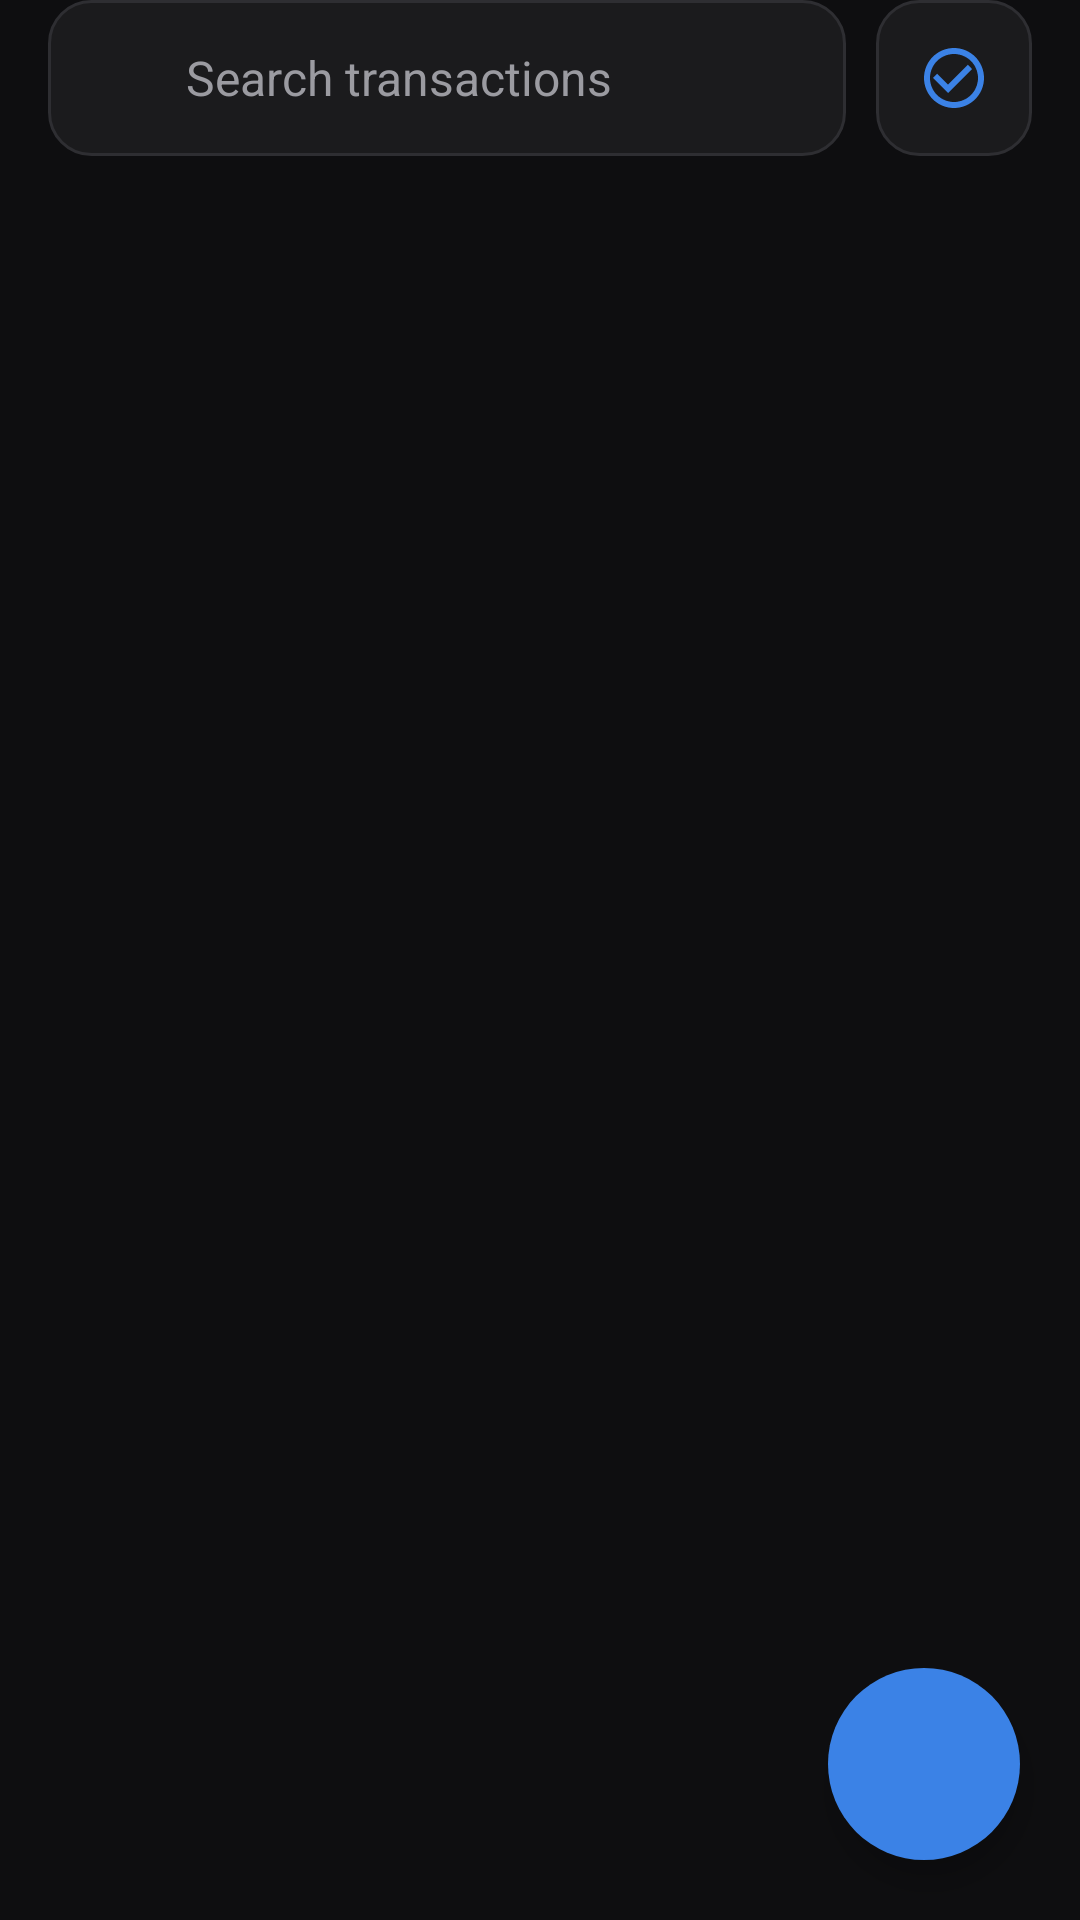

This screen was rendered from an Android layout file. Write that file and the resources it references.
<!-- AndroidManifest.xml: application theme Theme.MyApplication -->
<!-- res/layout/fragment_transactions.xml -->
<?xml version="1.0" encoding="utf-8"?>
<LinearLayout xmlns:android="http://schemas.android.com/apk/res/android"
    xmlns:app="http://schemas.android.com/apk/res-auto"
    android:layout_width="match_parent"
    android:layout_height="match_parent"
    android:orientation="vertical">

    <LinearLayout
        android:id="@+id/txnHeader"
        android:layout_width="match_parent"
        android:layout_height="wrap_content"
        android:orientation="vertical"
        android:paddingStart="16dp"
        android:paddingEnd="16dp">

        <LinearLayout
            android:layout_width="match_parent"
            android:layout_height="wrap_content"
            android:gravity="center_vertical"
            android:orientation="horizontal">

            <LinearLayout
                android:layout_width="0dp"
                android:layout_height="52dp"
                android:layout_weight="1"
                android:background="@drawable/bg_pill"
                android:gravity="center_vertical"
                android:orientation="horizontal"
                android:paddingStart="14dp"
                android:paddingEnd="14dp">

                <ImageView
                    android:layout_width="22dp"
                    android:layout_height="22dp"
                    android:src="@drawable/ic_search"
                    app:tint="@color/fin_text_dim" />

                <EditText
                    android:id="@+id/txnSearch"
                    android:layout_width="match_parent"
                    android:layout_height="match_parent"
                    android:background="@null"
                    android:hint="Search transactions"
                    android:imeOptions="actionSearch"
                    android:inputType="text"
                    android:maxLines="1"
                    android:paddingStart="10dp"
                    android:textColor="@color/fin_text"
                    android:textColorHint="@color/fin_text_dim"
                    android:textSize="16sp" />
            </LinearLayout>

            <ImageButton
                android:id="@+id/txnSelect"
                android:layout_width="52dp"
                android:layout_height="52dp"
                android:layout_marginStart="10dp"
                android:background="@drawable/bg_pill"
                android:contentDescription="Select"
                android:src="@drawable/ic_check_circle"
                app:tint="@color/fin_blue" />
        </LinearLayout>

        <FrameLayout
            android:id="@+id/txnFilterHolder"
            android:layout_width="match_parent"
            android:layout_height="wrap_content"
            android:layout_marginTop="12dp" />

        <FrameLayout
            android:id="@+id/txnPeriodHolder"
            android:layout_width="match_parent"
            android:layout_height="wrap_content"
            android:layout_marginTop="12dp" />
    </LinearLayout>

    <FrameLayout
        android:layout_width="match_parent"
        android:layout_height="0dp"
        android:layout_weight="1">

        <androidx.recyclerview.widget.RecyclerView
            android:id="@+id/txnList"
            android:layout_width="match_parent"
            android:layout_height="match_parent"
            android:clipToPadding="false"
            android:paddingBottom="96dp" />

        <TextView
            android:id="@+id/txnEmpty"
            android:layout_width="match_parent"
            android:layout_height="wrap_content"
            android:layout_gravity="center"
            android:gravity="center"
            android:padding="32dp"
            android:text="No transactions here."
            android:textColor="@color/fin_text_dim"
            android:textSize="16sp"
            android:visibility="gone" />

        <ImageButton
            android:id="@+id/txnFab"
            android:layout_width="64dp"
            android:layout_height="64dp"
            android:layout_gravity="bottom|end"
            android:layout_margin="20dp"
            android:background="@drawable/bg_fab"
            android:contentDescription="Add transaction"
            android:elevation="6dp"
            android:src="@drawable/ic_add"
            app:tint="@color/white" />
    </FrameLayout>
</LinearLayout>
<!-- resources referenced by this layout -->
<resources>
  <color name="fin_blue">#FF3B82E6</color>
  <color name="fin_text">#FFFFFFFF</color>
  <color name="fin_text_dim">#FF9B9BA1</color>
  <color name="white">#FFFFFFFF</color>
  <!-- drawable bg_fab (drawable) -->
  <?xml version="1.0" encoding="utf-8"?>
  <shape xmlns:android="http://schemas.android.com/apk/res/android" android:shape="oval">
      <solid android:color="@color/fin_blue" />
  </shape>
  <!-- drawable bg_pill (drawable) -->
  <?xml version="1.0" encoding="utf-8"?>
  <shape xmlns:android="http://schemas.android.com/apk/res/android" android:shape="rectangle">
      <solid android:color="@color/fin_surface" />
      <corners android:radius="14dp" />
      <stroke android:width="1dp" android:color="@color/fin_stroke" />
  </shape>
  <!-- drawable ic_check_circle (drawable) -->
  <?xml version="1.0" encoding="utf-8"?>
  <vector xmlns:android="http://schemas.android.com/apk/res/android" android:width="24dp" android:height="24dp" android:viewportWidth="24" android:viewportHeight="24">
      <path android:fillColor="#FFFFFFFF" android:pathData="M16.59,7.58L10,14.17l-3.59,-3.58L5,12l5,5 8,-8zM12,2C6.48,2 2,6.48 2,12s4.48,10 10,10 10,-4.48 10,-10S17.52,2 12,2zM12,20c-4.42,0 -8,-3.58 -8,-8s3.58,-8 8,-8 8,3.58 8,8 -3.58,8 -8,8z" />
  </vector>
  <style name="Theme.MyApplication" parent="Base.Theme.MyApplication" />
  <color name="fin_surface">#FF1B1B1D</color>
  <color name="fin_stroke">#FF2E2E32</color>
  <style name="Base.Theme.MyApplication" parent="Theme.Material3.Dark.NoActionBar">
          <item name="colorPrimary">@color/fin_blue</item>
          <item name="colorOnPrimary">@color/white</item>
          <item name="colorSurface">@color/fin_surface</item>
          <item name="colorOnSurface">@color/fin_text</item>
          <item name="colorSurfaceVariant">@color/fin_surface_alt</item>
          <item name="colorOnSurfaceVariant">@color/fin_text_dim</item>
          <item name="colorOutline">@color/fin_stroke</item>
          <item name="android:colorBackground">@color/fin_bg</item>
          <item name="android:windowBackground">@color/fin_bg</item>
          <item name="android:statusBarColor">@color/fin_bg</item>
          <item name="android:navigationBarColor">@color/fin_nav</item>
          <item name="android:textColorPrimary">@color/fin_text</item>
          <item name="android:textColorSecondary">@color/fin_text_dim</item>
          <item name="android:textColorHint">@color/fin_text_dim</item>
          <item name="android:windowLightStatusBar">false</item>
      </style>
  <color name="fin_surface_alt">#FF262629</color>
  <color name="fin_bg">#FF0E0E10</color>
  <color name="fin_nav">#FF151517</color>
</resources>
